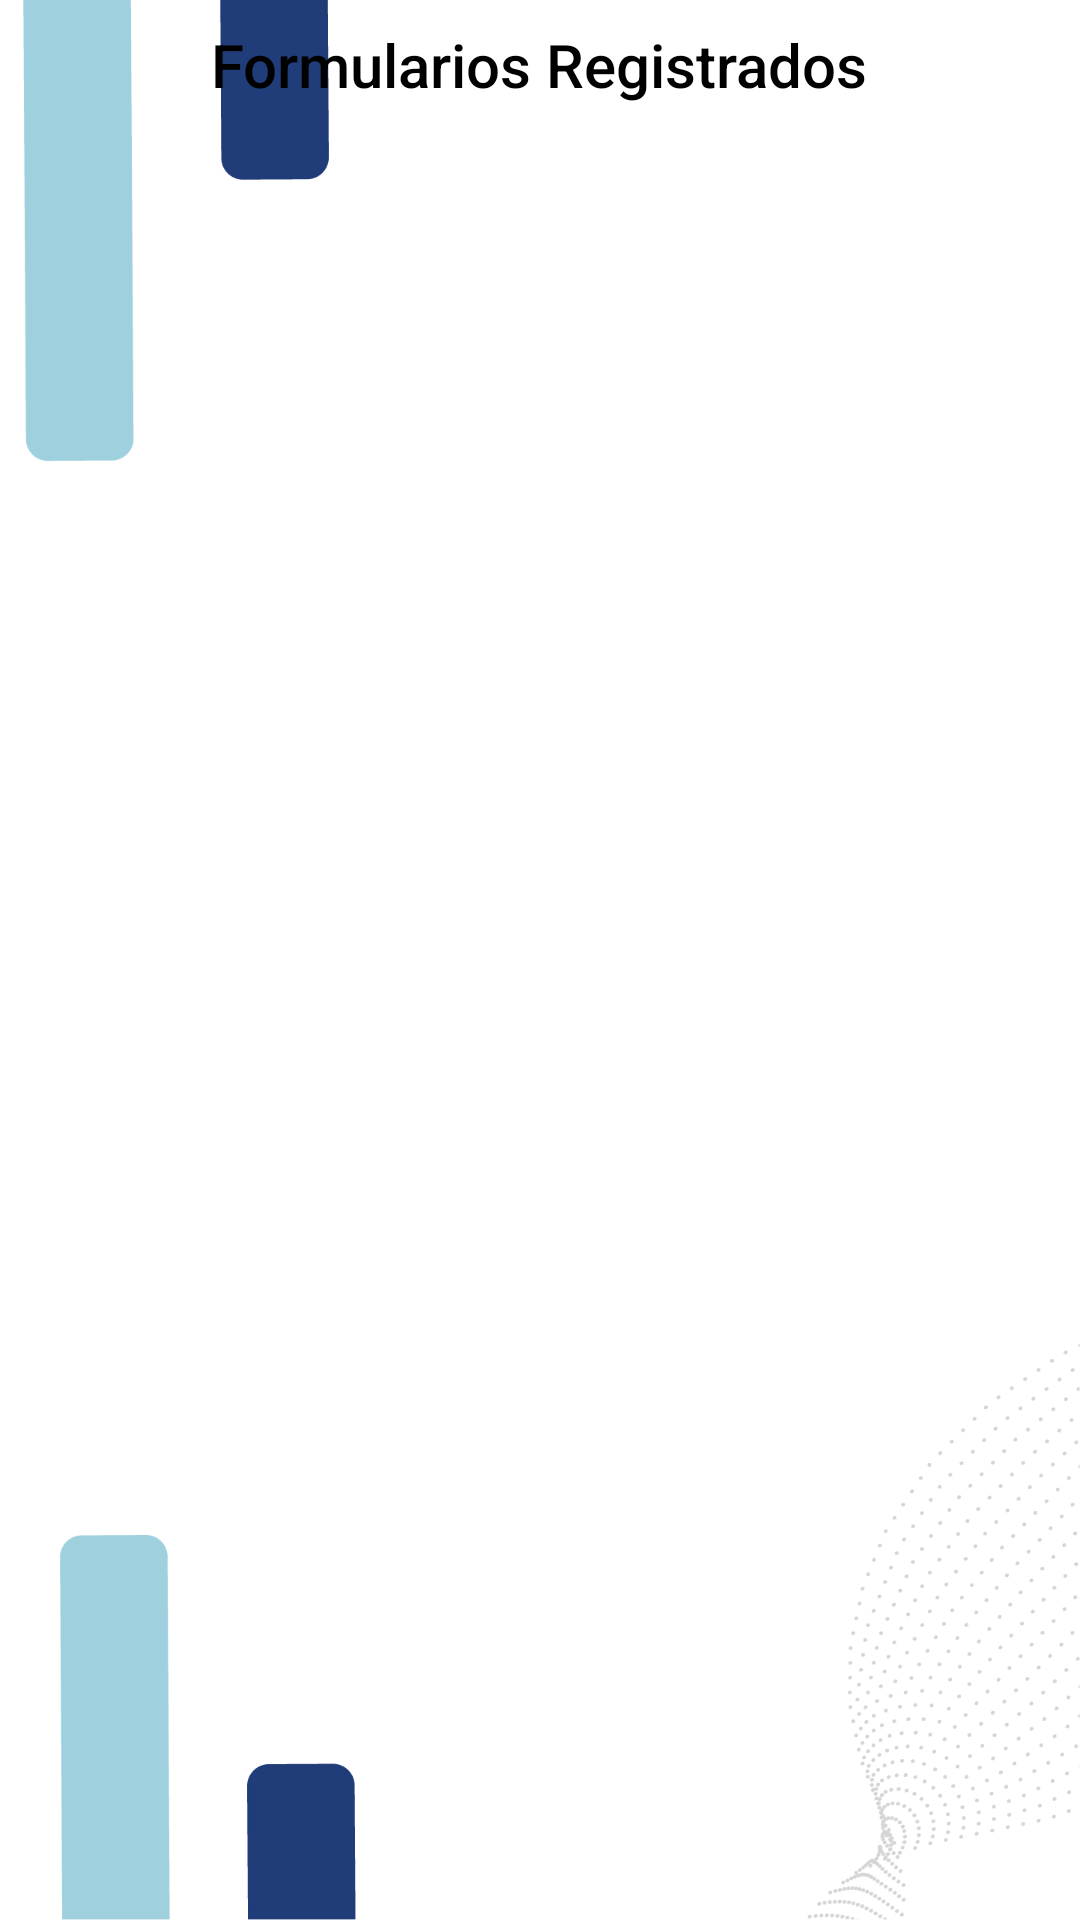

Android layout source for this screen:
<!-- AndroidManifest.xml: application theme Theme.Ec2Clinica -->
<!-- res/layout/activity_list_form.xml -->
<?xml version="1.0" encoding="utf-8"?>
<androidx.constraintlayout.widget.ConstraintLayout xmlns:android="http://schemas.android.com/apk/res/android"
    xmlns:app="http://schemas.android.com/apk/res-auto"
    xmlns:tools="http://schemas.android.com/tools"
    android:layout_width="match_parent"
    android:layout_height="match_parent"
    tools:context=".ListFormActivity" android:background="@drawable/fondo_home">

    <LinearLayout
        android:layout_width="276dp"
        android:layout_height="624dp"
        android:layout_marginStart="8dp"
        android:layout_marginEnd="8dp"
        android:orientation="vertical"
        app:layout_constraintBottom_toBottomOf="parent"
        app:layout_constraintEnd_toEndOf="parent"
        app:layout_constraintHorizontal_bias="0.495"
        app:layout_constraintStart_toStartOf="parent"
        app:layout_constraintTop_toTopOf="parent"
        app:layout_constraintVertical_bias="0.496">

        <TextView
            android:id="@+id/tittle"
            android:layout_width="match_parent"
            android:layout_height="56dp"
            android:fontFamily="sans-serif-medium"
            android:text="@string/listformulario"
            android:textAlignment="center"
            android:textColor="@color/black"
            android:textSize="20sp" />

        <ListView
            android:id="@+id/lvForm"
            android:layout_width="match_parent"
            android:layout_height="679dp" />

    </LinearLayout>

</androidx.constraintlayout.widget.ConstraintLayout>
<!-- resources referenced by this layout -->
<resources>
  <color name="black">#FF000000</color>
  <!-- drawable fondo_home: png bitmap (drawable-xxhdpi, 84919 bytes) -->
  <string name="listformulario">Formularios Registrados</string>
  <style name="Theme.Ec2Clinica" parent="Theme.MaterialComponents.DayNight.NoActionBar">
          
          <item name="colorPrimary">@color/purple_500</item>
          <item name="colorPrimaryVariant">@color/purple_700</item>
          <item name="colorOnPrimary">@color/white</item>
          
          <item name="colorSecondary">@color/teal_200</item>
          <item name="colorSecondaryVariant">@color/teal_700</item>
          <item name="colorOnSecondary">@color/black</item>
          
          <item name="android:statusBarColor">?attr/colorPrimaryVariant</item>
          
      </style>
  <color name="purple_500">#FF6200EE</color>
  <color name="purple_700">#FF3700B3</color>
  <color name="white">#FFFFFFFF</color>
  <color name="teal_200">#FF03DAC5</color>
  <color name="teal_700">#FF018786</color>
</resources>
